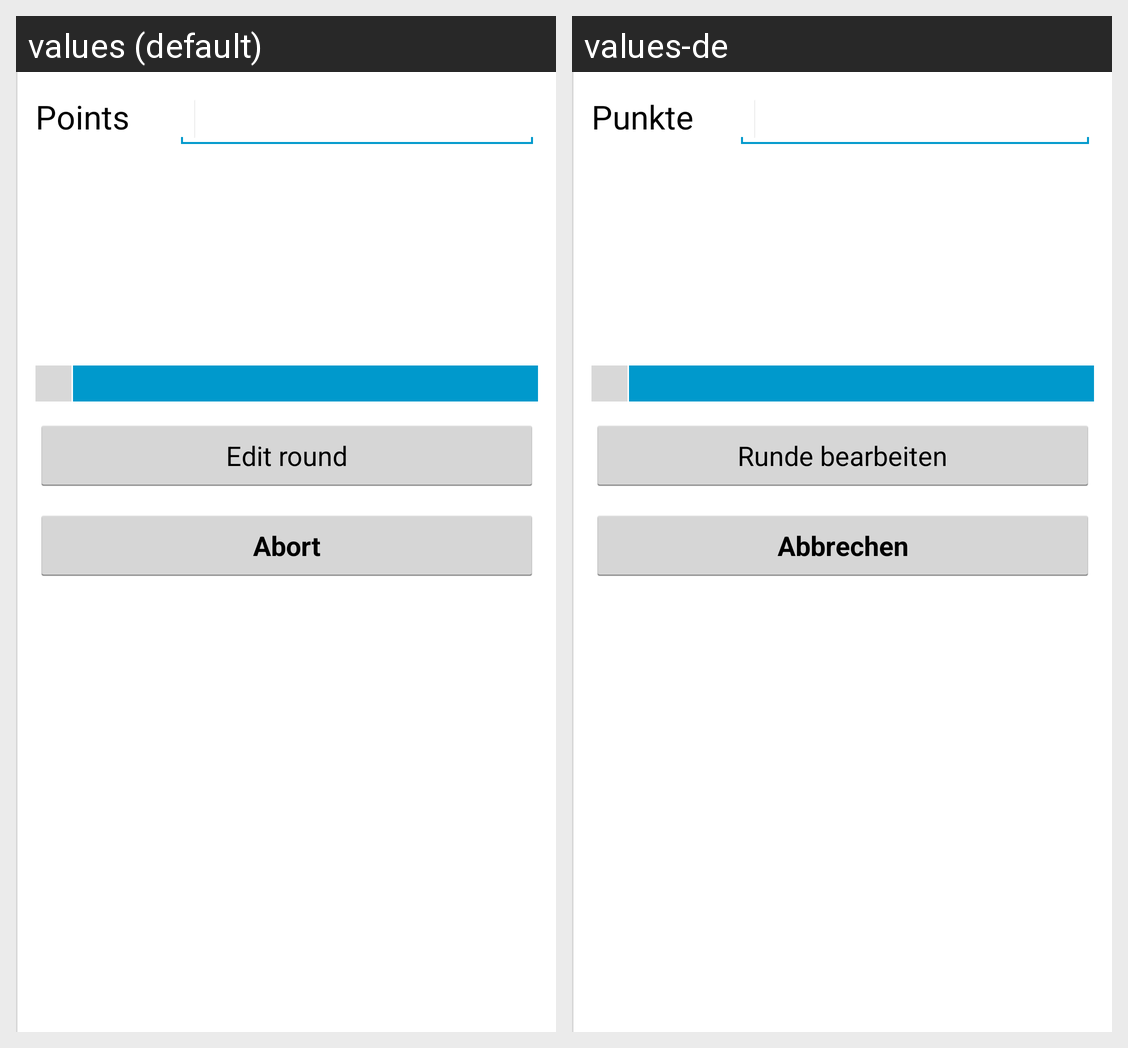

Here is an Android app screen in its default locale and in the app's own translations. Write out the translated-string differences for the strings that appear on this screen.
Android screen res/layout/activity_editround.xml rendered under 2 locales, left to right: values (default), values-de. Device: Nexus 5 (rendered at 1080×1920; each locale shown at half size, 540×960, under a caption strip naming it); theme AppTheme.
Strings drawn on this screen, with the default value and each locale's value (text and hints the layout hard-codes, and strings that could not be matched under every locale, appear in the picture but are not listed):

str_game_points
  values: Points
  values-de: Punkte

str_edit_round
  values: Edit round
  values-de: Runde bearbeiten

str_abort
  values: Abort
  values-de: Abbrechen
